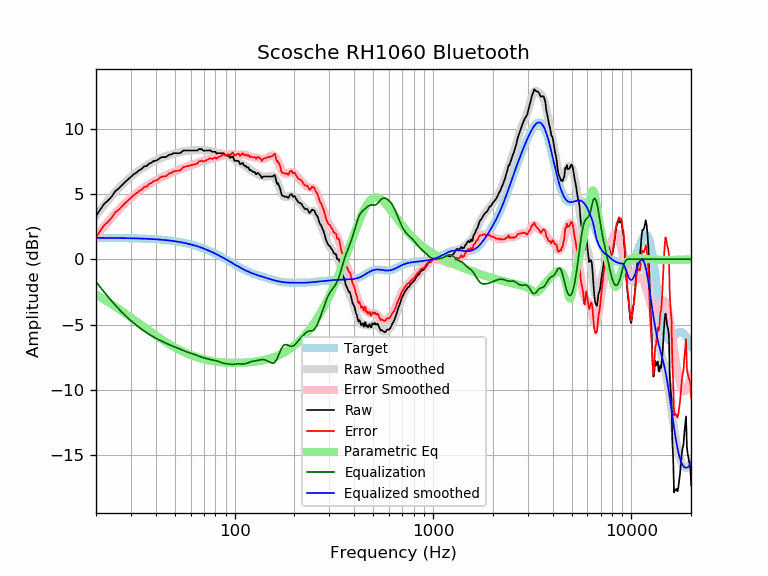

The data file committed next to this chart (first rows):
frequency, raw, error, smoothed, error_smoothed, equalization, parametric_eq, equalized_raw, equalized_smoothed, target
20, 3.31, 1.67, 3.37, 1.73, -1.73, -2.70, 1.58, 1.64, 1.64
21, 3.80, 2.16, 3.77, 2.13, -2.13, -2.89, 1.66, 1.64, 1.64
22, 4.24, 2.61, 4.15, 2.52, -2.52, -3.08, 1.73, 1.64, 1.64
23, 4.50, 2.87, 4.51, 2.87, -2.87, -3.26, 1.63, 1.63, 1.63
24, 4.80, 3.17, 4.84, 3.21, -3.21, -3.45, 1.60, 1.63, 1.63
25, 5.21, 3.58, 5.14, 3.51, -3.51, -3.63, 1.69, 1.63, 1.63
26, 5.41, 3.78, 5.42, 3.80, -3.80, -3.80, 1.61, 1.62, 1.62
27, 5.66, 4.04, 5.68, 4.05, -4.05, -3.97, 1.61, 1.62, 1.62
28, 5.91, 4.29, 5.91, 4.29, -4.29, -4.14, 1.62, 1.62, 1.62
29, 6.11, 4.50, 6.12, 4.51, -4.51, -4.31, 1.60, 1.61, 1.61
30, 6.31, 4.70, 6.32, 4.71, -4.71, -4.47, 1.61, 1.61, 1.61
31, 6.51, 4.91, 6.49, 4.89, -4.89, -4.62, 1.62, 1.60, 1.60
32, 6.64, 5.05, 6.66, 5.06, -5.06, -4.78, 1.58, 1.60, 1.60
33, 6.82, 5.23, 6.81, 5.22, -5.22, -4.92, 1.60, 1.59, 1.59
34, 6.92, 5.33, 6.95, 5.36, -5.36, -5.07, 1.55, 1.58, 1.58
35, 7.12, 5.54, 7.07, 5.50, -5.50, -5.21, 1.62, 1.58, 1.58
36, 7.13, 5.57, 7.19, 5.62, -5.62, -5.34, 1.51, 1.57, 1.57
37, 7.32, 5.76, 7.30, 5.74, -5.74, -5.47, 1.58, 1.56, 1.56
38, 7.39, 5.84, 7.40, 5.85, -5.85, -5.59, 1.54, 1.55, 1.55
39, 7.52, 5.98, 7.49, 5.95, -5.95, -5.71, 1.57, 1.54, 1.54
40, 7.55, 6.02, 7.57, 6.04, -6.04, -5.83, 1.50, 1.53, 1.53
41, 7.62, 6.10, 7.65, 6.13, -6.13, -5.94, 1.49, 1.52, 1.52
42, 7.75, 6.25, 7.72, 6.21, -6.21, -6.05, 1.54, 1.51, 1.51
43, 7.82, 6.33, 7.78, 6.29, -6.29, -6.15, 1.53, 1.49, 1.49
44, 7.82, 6.34, 7.84, 6.36, -6.36, -6.25, 1.46, 1.48, 1.48
45, 7.82, 6.36, 7.89, 6.43, -6.43, -6.34, 1.39, 1.46, 1.46
46, 7.92, 6.47, 7.94, 6.49, -6.49, -6.43, 1.43, 1.45, 1.45
47, 8.02, 6.59, 7.99, 6.55, -6.55, -6.52, 1.47, 1.43, 1.43
48, 8.02, 6.61, 8.03, 6.61, -6.61, -6.60, 1.41, 1.42, 1.42
49, 8.12, 6.73, 8.06, 6.67, -6.67, -6.68, 1.46, 1.40, 1.40
50, 8.12, 6.74, 8.10, 6.72, -6.72, -6.76, 1.40, 1.38, 1.38
51, 8.12, 6.76, 8.13, 6.78, -6.78, -6.83, 1.35, 1.36, 1.36
52, 8.12, 6.79, 8.17, 6.83, -6.83, -6.90, 1.29, 1.34, 1.34
53, 8.12, 6.80, 8.20, 6.88, -6.88, -6.96, 1.23, 1.32, 1.32
54, 8.21, 6.91, 8.23, 6.94, -6.94, -7.02, 1.27, 1.29, 1.29
55, 8.32, 7.05, 8.26, 6.99, -6.99, -7.08, 1.34, 1.27, 1.27
56, 8.32, 7.08, 8.28, 7.04, -7.04, -7.14, 1.29, 1.25, 1.25
57, 8.32, 7.10, 8.30, 7.08, -7.08, -7.19, 1.24, 1.22, 1.22
58, 8.32, 7.13, 8.32, 7.12, -7.12, -7.24, 1.20, 1.19, 1.19
59, 8.32, 7.16, 8.32, 7.16, -7.16, -7.29, 1.17, 1.17, 1.17
60, 8.32, 7.18, 8.33, 7.19, -7.19, -7.33, 1.13, 1.14, 1.14
61, 8.32, 7.21, 8.34, 7.23, -7.23, -7.37, 1.10, 1.11, 1.11
62, 8.32, 7.24, 8.34, 7.26, -7.26, -7.41, 1.06, 1.08, 1.08
63, 8.32, 7.27, 8.35, 7.30, -7.30, -7.45, 1.02, 1.05, 1.05
64, 8.32, 7.31, 8.36, 7.34, -7.34, -7.49, 0.98, 1.02, 1.02
65, 8.32, 7.34, 8.37, 7.38, -7.38, -7.52, 0.94, 0.99, 0.99
66, 8.44, 7.49, 8.37, 7.42, -7.42, -7.55, 1.02, 0.95, 0.95
67, 8.43, 7.51, 8.38, 7.46, -7.46, -7.58, 0.97, 0.92, 0.92
68, 8.44, 7.56, 8.38, 7.49, -7.49, -7.61, 0.95, 0.88, 0.88
69, 8.35, 7.50, 8.37, 7.52, -7.52, -7.64, 0.83, 0.85, 0.85
70, 8.31, 7.49, 8.36, 7.55, -7.55, -7.66, 0.76, 0.81, 0.81
71, 8.32, 7.55, 8.35, 7.58, -7.58, -7.69, 0.75, 0.78, 0.78
72, 8.32, 7.58, 8.34, 7.60, -7.60, -7.71, 0.72, 0.74, 0.74
73, 8.32, 7.62, 8.33, 7.63, -7.63, -7.73, 0.70, 0.70, 0.70
74, 8.32, 7.66, 8.31, 7.65, -7.65, -7.75, 0.67, 0.66, 0.66
75, 8.36, 7.73, 8.30, 7.67, -7.67, -7.76, 0.69, 0.62, 0.62
76, 8.29, 7.70, 8.28, 7.69, -7.69, -7.78, 0.60, 0.59, 0.59
77, 8.22, 7.68, 8.25, 7.71, -7.71, -7.80, 0.52, 0.55, 0.55
78, 8.22, 7.72, 8.23, 7.72, -7.72, -7.81, 0.50, 0.51, 0.51
79, 8.22, 7.76, 8.20, 7.74, -7.74, -7.82, 0.49, 0.47, 0.47
... 553 more rows
